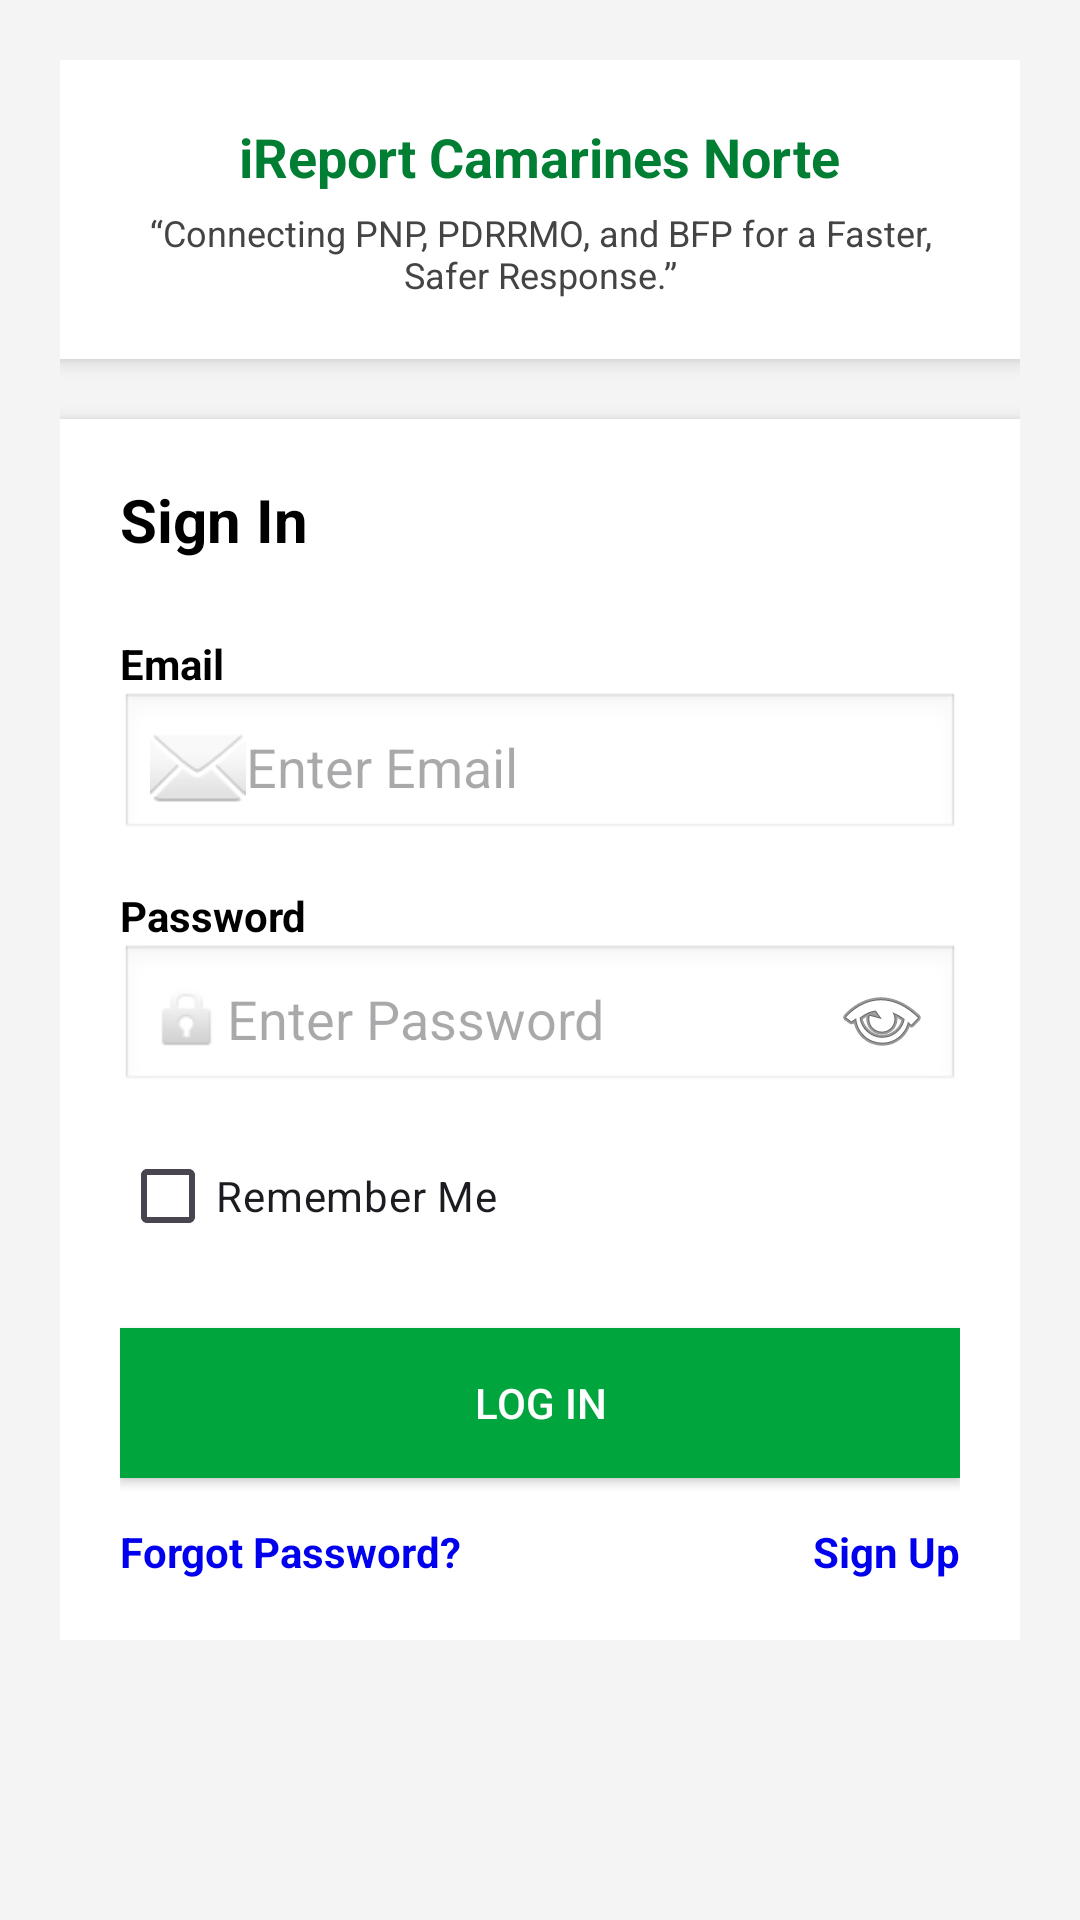

Layout XML and referenced resources for this Android screen:
<!-- AndroidManifest.xml: application theme Theme.Iresponderapp -->
<!-- res/layout/activity_responder_sign_in.xml -->
<?xml version="1.0" encoding="utf-8"?>
<androidx.constraintlayout.widget.ConstraintLayout xmlns:android="http://schemas.android.com/apk/res/android"
    xmlns:app="http://schemas.android.com/apk/res-auto"
    xmlns:tools="http://schemas.android.com/tools"
    android:id="@+id/main"
    android:layout_width="match_parent"
    android:layout_height="match_parent"
    android:background="#F4F4F4"
    tools:context=".responderSignIn">

    <ScrollView
        android:id="@+id/scrollView"
        android:layout_width="0dp"
        android:layout_height="0dp"
        android:padding="20dp"
        app:layout_constraintTop_toTopOf="parent"
        app:layout_constraintBottom_toBottomOf="parent"
        app:layout_constraintStart_toStartOf="parent"
        app:layout_constraintEnd_toEndOf="parent">

        <LinearLayout
            android:layout_width="match_parent"
            android:layout_height="wrap_content"
            android:orientation="vertical">

            
            <LinearLayout
                android:layout_width="match_parent"
                android:layout_height="wrap_content"
                android:padding="20dp"
                android:orientation="vertical"
                android:background="@android:color/white"
                android:elevation="4dp"
                android:layout_marginBottom="20dp"
                android:gravity="center">

                <TextView
                    android:id="@+id/appTitle"
                    android:layout_width="wrap_content"
                    android:layout_height="wrap_content"
                    android:text="iReport Camarines Norte"
                    android:textSize="18sp"
                    android:textStyle="bold"
                    android:textColor="#007E33" />

                <TextView
                    android:id="@+id/appSubtitle"
                    android:layout_width="wrap_content"
                    android:layout_height="wrap_content"
                    android:text="“Connecting PNP, PDRRMO, and BFP for a Faster, Safer Response.”"
                    android:textSize="12sp"
                    android:textColor="#444"
                    android:paddingTop="5dp"
                    android:gravity="center" />
            </LinearLayout>

            
            <LinearLayout
                android:layout_width="match_parent"
                android:layout_height="wrap_content"
                android:padding="20dp"
                android:orientation="vertical"
                android:background="@android:color/white"
                android:elevation="4dp">

                <TextView
                    android:id="@+id/titleSignIn"
                    android:layout_width="wrap_content"
                    android:layout_height="wrap_content"
                    android:text="Sign In"
                    android:textSize="20sp"
                    android:textStyle="bold"
                    android:textColor="#000"
                    android:layout_marginBottom="25dp" />

                
                <TextView
                    android:layout_width="wrap_content"
                    android:layout_height="wrap_content"
                    android:text="Email"
                    android:textStyle="bold"
                    android:textColor="#000" />

                <EditText
                    android:id="@+id/email"
                    android:layout_width="match_parent"
                    android:layout_height="50dp"
                    android:hint="Enter Email"
                    android:drawableStart="@android:drawable/ic_dialog_email"
                    android:padding="10dp"
                    android:background="@android:drawable/edit_text"
                    android:layout_marginBottom="15dp" />

                

                
                <TextView
                    android:layout_width="wrap_content"
                    android:layout_height="wrap_content"
                    android:text="Password"
                    android:textStyle="bold"
                    android:textColor="#000" />

                <EditText
                    android:id="@+id/password"
                    android:layout_width="match_parent"
                    android:layout_height="50dp"
                    android:hint="Enter Password"
                    android:inputType="textPassword"
                    android:drawableStart="@android:drawable/ic_lock_idle_lock"
                    android:drawableEnd="@android:drawable/ic_menu_view"
                    android:padding="10dp"
                    android:background="@android:drawable/edit_text"
                    android:layout_marginBottom="10dp" />

                
                <CheckBox
                    android:id="@+id/rememberMe"
                    android:layout_width="wrap_content"
                    android:layout_height="wrap_content"
                    android:text="Remember Me"
                    android:layout_marginBottom="20dp" />

                
                <Button
                    android:id="@+id/loginBtn"
                    android:layout_width="match_parent"
                    android:layout_height="50dp"
                    android:text="Log In"
                    android:textColor="#FFFFFF"
                    android:background="#00A63D"
                    android:layout_marginBottom="15dp" />

                
                <LinearLayout
                    android:layout_width="match_parent"
                    android:layout_height="wrap_content"
                    android:orientation="horizontal">

                    <TextView
                        android:id="@+id/forgotPassword"
                        android:layout_width="0dp"
                        android:layout_height="wrap_content"
                        android:layout_weight="1"
                        android:text="Forgot Password?"
                        android:textColor="#0000EE"
                        android:textStyle="bold" />

                    <TextView
                        android:id="@+id/signUp"
                        android:layout_width="wrap_content"
                        android:layout_height="wrap_content"
                        android:text="Sign Up"
                        android:textColor="#0000EE"
                        android:textStyle="bold" />
                </LinearLayout>

            </LinearLayout>

        </LinearLayout>

    </ScrollView>

</androidx.constraintlayout.widget.ConstraintLayout>
<!-- resources referenced by this layout -->
<resources>
  <style name="Theme.Iresponderapp" parent="Base.Theme.Iresponderapp" />
  <style name="Base.Theme.Iresponderapp" parent="Theme.Material3.DayNight.NoActionBar">
      </style>
</resources>
